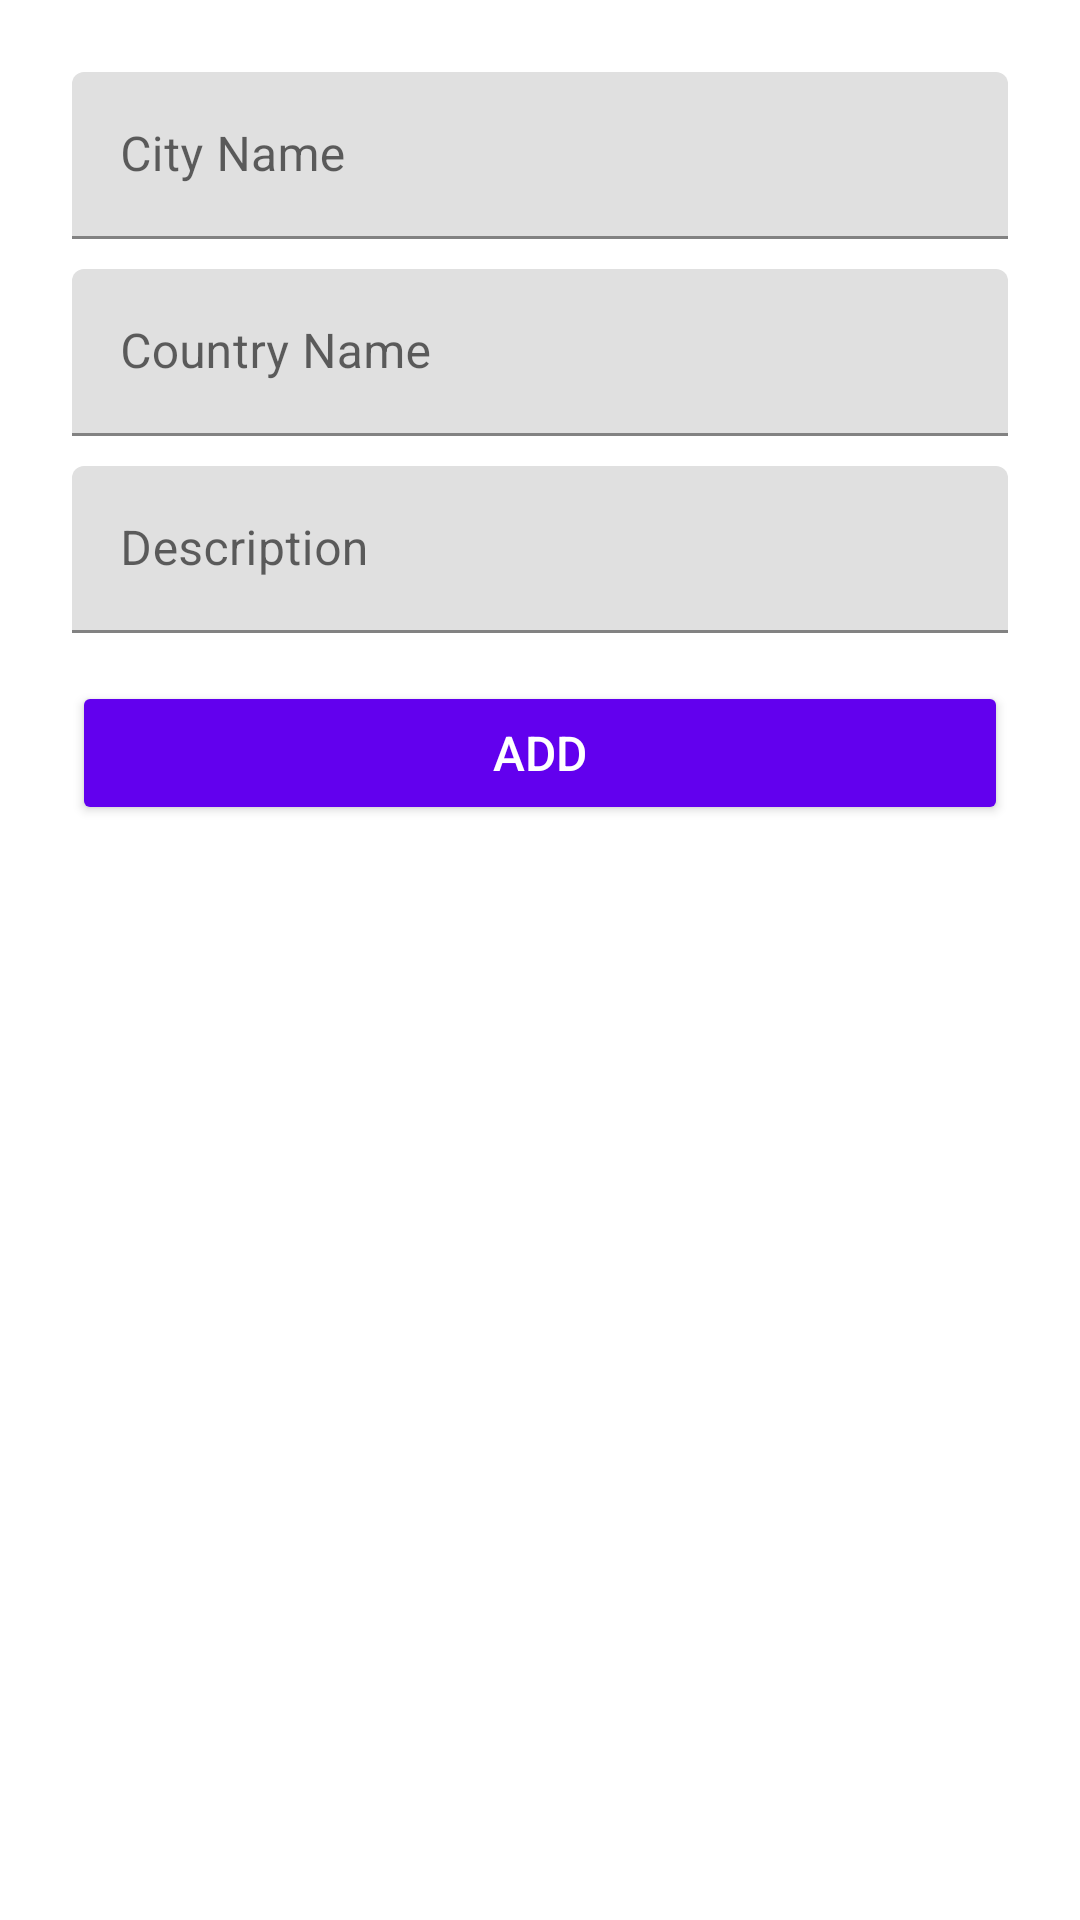

Reconstruct the res/layout file that produces this screen, plus the resources it refers to.
<!-- AndroidManifest.xml: application theme AppTheme -->
<!-- res/layout/activity_destiny_create.xml -->
<androidx.coordinatorlayout.widget.CoordinatorLayout
		xmlns:android="http://schemas.android.com/apk/res/android"
		xmlns:app="http://schemas.android.com/apk/res-auto"
		xmlns:tools="http://schemas.android.com/tools"
		android:layout_width="match_parent"
		android:layout_height="match_parent"
	android:theme="@style/AppTheme"
		android:fitsSystemWindows="true"
		tools:context="com.smartherd.globofly.activities.DestinationDetailActivity"
		tools:ignore="MergeRootFrame">

	<com.google.android.material.appbar.AppBarLayout
			android:id="@+id/app_bar"
			android:layout_width="match_parent"
			android:layout_height="@dimen/app_bar_height"
			android:fitsSystemWindows="true"
			android:theme="@style/ThemeOverlay.AppCompat.Dark.ActionBar">

		<com.google.android.material.appbar.CollapsingToolbarLayout
				android:id="@+id/collapsing_toolbar"
				android:layout_width="match_parent"
				android:layout_height="match_parent"
				android:fitsSystemWindows="true"
				app:contentScrim="?attr/colorPrimary"
				app:layout_scrollFlags="scroll|exitUntilCollapsed"
				app:toolbarId="@+id/toolbar">

			<ImageView
					android:layout_width="match_parent"
					android:layout_height="match_parent"
					android:scaleType="centerCrop"
					android:fitsSystemWindows="true"
					app:layout_collapseMode="parallax"
					android:src="@drawable/toolbar_background"
					android:contentDescription="@string/just_a_image"/>

			<androidx.appcompat.widget.Toolbar
					android:id="@+id/toolbar"
					android:layout_width="match_parent"
					android:layout_height="?attr/actionBarSize"
					app:layout_collapseMode="pin"
					app:popupTheme="@style/ThemeOverlay.AppCompat.Light"/>

		</com.google.android.material.appbar.CollapsingToolbarLayout>

	</com.google.android.material.appbar.AppBarLayout>

	<androidx.core.widget.NestedScrollView
			android:id="@+id/destiny_detail_container"
			android:layout_width="match_parent"
			android:layout_height="match_parent"
			app:layout_behavior="@string/appbar_scrolling_view_behavior">

		<LinearLayout
				android:layout_width="match_parent"
				android:layout_height="wrap_content"
				android:orientation="vertical"
				android:layout_margin="24dp">

			<com.google.android.material.textfield.TextInputLayout
					android:layout_width="match_parent"
					android:layout_height="wrap_content">

				<EditText
						android:id="@+id/et_city"
						android:layout_width="match_parent"
						android:layout_height="wrap_content"
						android:hint="@string/city_name"
						android:inputType="textEmailAddress"
						android:maxLines="1"/>

			</com.google.android.material.textfield.TextInputLayout>

			<com.google.android.material.textfield.TextInputLayout
					android:layout_width="match_parent"
					android:layout_height="wrap_content"
					android:layout_marginTop="10dp">

				<EditText
						android:id="@+id/et_country"
						android:layout_width="match_parent"
						android:layout_height="wrap_content"
						android:hint="@string/country_name"
						android:imeOptions="actionUnspecified"/>

			</com.google.android.material.textfield.TextInputLayout>

			<com.google.android.material.textfield.TextInputLayout
					android:layout_width="match_parent"
					android:layout_height="wrap_content"
					android:layout_marginTop="10dp">

				<EditText
						android:id="@+id/et_description"
						android:layout_width="match_parent"
						android:layout_height="wrap_content"
						android:hint="Description"
						android:imeOptions="actionUnspecified"
						android:inputType="textMultiLine"
						android:maxLines="5"/>

			</com.google.android.material.textfield.TextInputLayout>

			<Button
					android:id="@+id/btn_add"
					android:layout_width="match_parent"
					android:layout_height="wrap_content"
					android:layout_marginTop="16dp"
					android:backgroundTint="@color/colorPrimary"
					android:text="@string/add"
					android:textSize="16sp"
					android:textColor="@android:color/white" />

		</LinearLayout>

	</androidx.core.widget.NestedScrollView>

</androidx.coordinatorlayout.widget.CoordinatorLayout>
<!-- resources referenced by this layout -->
<resources>
  <string name="add">Add</string>
  <string name="city_name">City Name</string>
  <string name="country_name">Country Name</string>
  <string name="just_a_image">Just a Image</string>
  <style name="AppTheme" parent="Theme.MaterialComponents.DayNight.NoActionBar">
          <item name="colorPrimary">@android:color/white</item>
          <item name="colorPrimaryVariant">@android:color/darker_gray</item>
          <item name="colorOnPrimary">@android:color/holo_green_light</item>
      </style>
  <!-- not gathered from this repository: default colours our renderer supplied (Android Studio template values) -->
  <color name="colorPrimary">#FF6200EE</color>
</resources>
